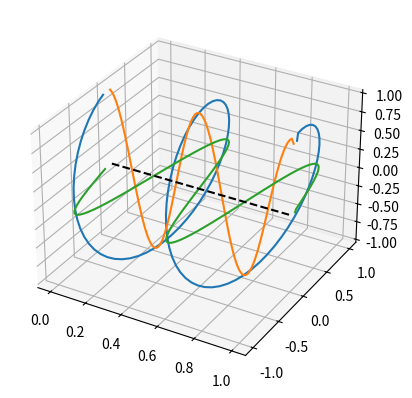

Generate this figure with matplotlib:
"""first attempts at electromagnetic field solver (local!)"""
import numpy as np
import matplotlib.pyplot as plt
from mpl_toolkits.mplot3d import Axes3D
from matplotlib import animation

c = 1
NX = 100
X, dx = np.linspace(0, 1, NX, retstep=True)
dt = dx/c
NT = 400
I = range(NT)

Jyplus = np.zeros_like(X)
Jyminus = np.zeros_like(X)
Fplus = np.zeros_like(X)
Fminus = np.zeros_like(X)

def iterate(Fplus, Fminus, Jyplus, Jyminus):
    """
    calculate Fplus, Fminus in next iteration based on their previous
    values

    assumes fixed left ([0]) boundary condition

    F_plus(n+1, j) = F_plus(n, j) - 0.25 * dt * (Jyminus(n, j-1) + Jplus(n, j))
    F_minus(n+1, j) = F_minus(n, j) - 0.25 * dt * (Jyminus(n, j+1) - Jplus(n, j))

    TODO: check viability of laser BC
    take average of last term instead at last point instead

    """
    Fplus[1:] = Fplus[:-1] -0.25*dt * (Jyplus[:-1] + Jyminus[1:])
    Fminus[1:-1] = Fminus[0:-2] -0.25*dt * (Jyplus[2:] - Jyminus[1:-1])

    # boundary condition
    Fminus[-1] = Fminus[-2] -0.25*dt * (Jyplus[0] - Jyminus[-1])

Ey_history = np.empty((NT, NX))
Bz_history = np.empty((NT, NX))

# Jyplus = np.exp(-(X-0.5)**2/16)
# Jyminus = -Jyplus

LASER_PERIOD = 50*dt
for i in I:
    t = i * dt
    # drive boundary condition
    laser_phase = 2*np.pi*t/(LASER_PERIOD)
    B0 = np.cos(laser_phase)
    E0 = np.sin(laser_phase)
    # turn fields into $F_{\pm}$ for solving
    Fplus[0] = (E0 + B0)/2
    Fminus[0] = (E0 - B0)/2

    # Unroll $F_{\pm}$ into physical fields B, E
    Ey = Fplus + Fminus
    Bz = Fplus - Fminus
    Ey_history[i] = Ey
    Bz_history[i] = Bz

    iterate(Fplus, Fminus, Jyplus, Jyminus)

fig = plt.figure()
ax = fig.add_subplot(111, projection='3d')
field_line, = ax.plot(X,Ey,Bz)
Bline, = ax.plot(X, np.zeros_like(X), Bz)
Eline, = ax.plot(X, Ey, np.zeros_like(X))
axis_line, = ax.plot(X, np.zeros_like(X), np.zeros_like(X), "k--")
ax.grid()

def animate(i):
    Bline.set_xdata(X)
    Eline.set_xdata(X)
    field_line.set_xdata(X)

    Eline.set_ydata(Ey_history[i])
    field_line.set_ydata(Ey_history[i])

    Eline.set_3d_properties(np.zeros_like(X))
    Bline.set_3d_properties(Bz_history[i])
    field_line.set_3d_properties(Bz_history[i])
    return [Bline, field_line]

anim = animation.FuncAnimation(fig, animate, I, interval = 0.1)
plt.show()
